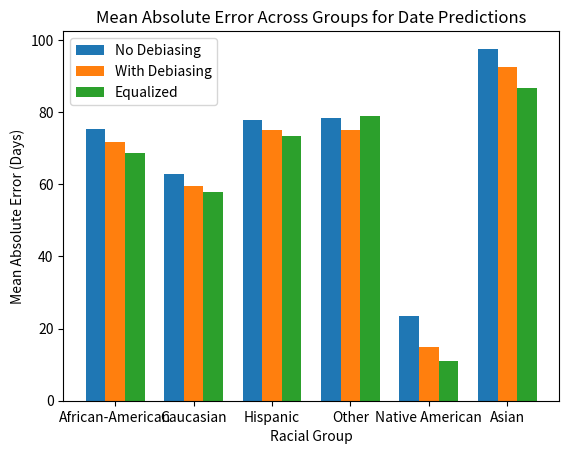

Recreate this plot in Python.
import matplotlib.pyplot as plt
import numpy as np

# Example data
groups = ['African-American', 'Caucasian', 'Hispanic', 'Other', 'Native American', 'Asian']
mae_no_debiasing = [75.28, 62.77, 77.76, 78.43, 23.38, 97.54]
mae_with_debiasing = [71.81, 59.39, 74.95, 75.05, 14.81, 92.57]
mae_equalized = [68.69, 57.89, 73.46, 78.82, 10.99, 86.76]

fig, ax = plt.subplots()
bar_width = 0.25
index = np.arange(len(groups))

bar1 = ax.bar(index, mae_no_debiasing, bar_width, label='No Debiasing')
bar2 = ax.bar(index + bar_width, mae_with_debiasing, bar_width, label='With Debiasing')
bar3 = ax.bar(index + bar_width * 2, mae_equalized, bar_width, label='Equalized')

ax.set_xlabel('Racial Group')
ax.set_ylabel('Mean Absolute Error (Days)')
ax.set_title('Mean Absolute Error Across Groups for Date Predictions')
ax.set_xticks(index + bar_width)
ax.set_xticklabels(groups)
ax.legend()

plt.show()
